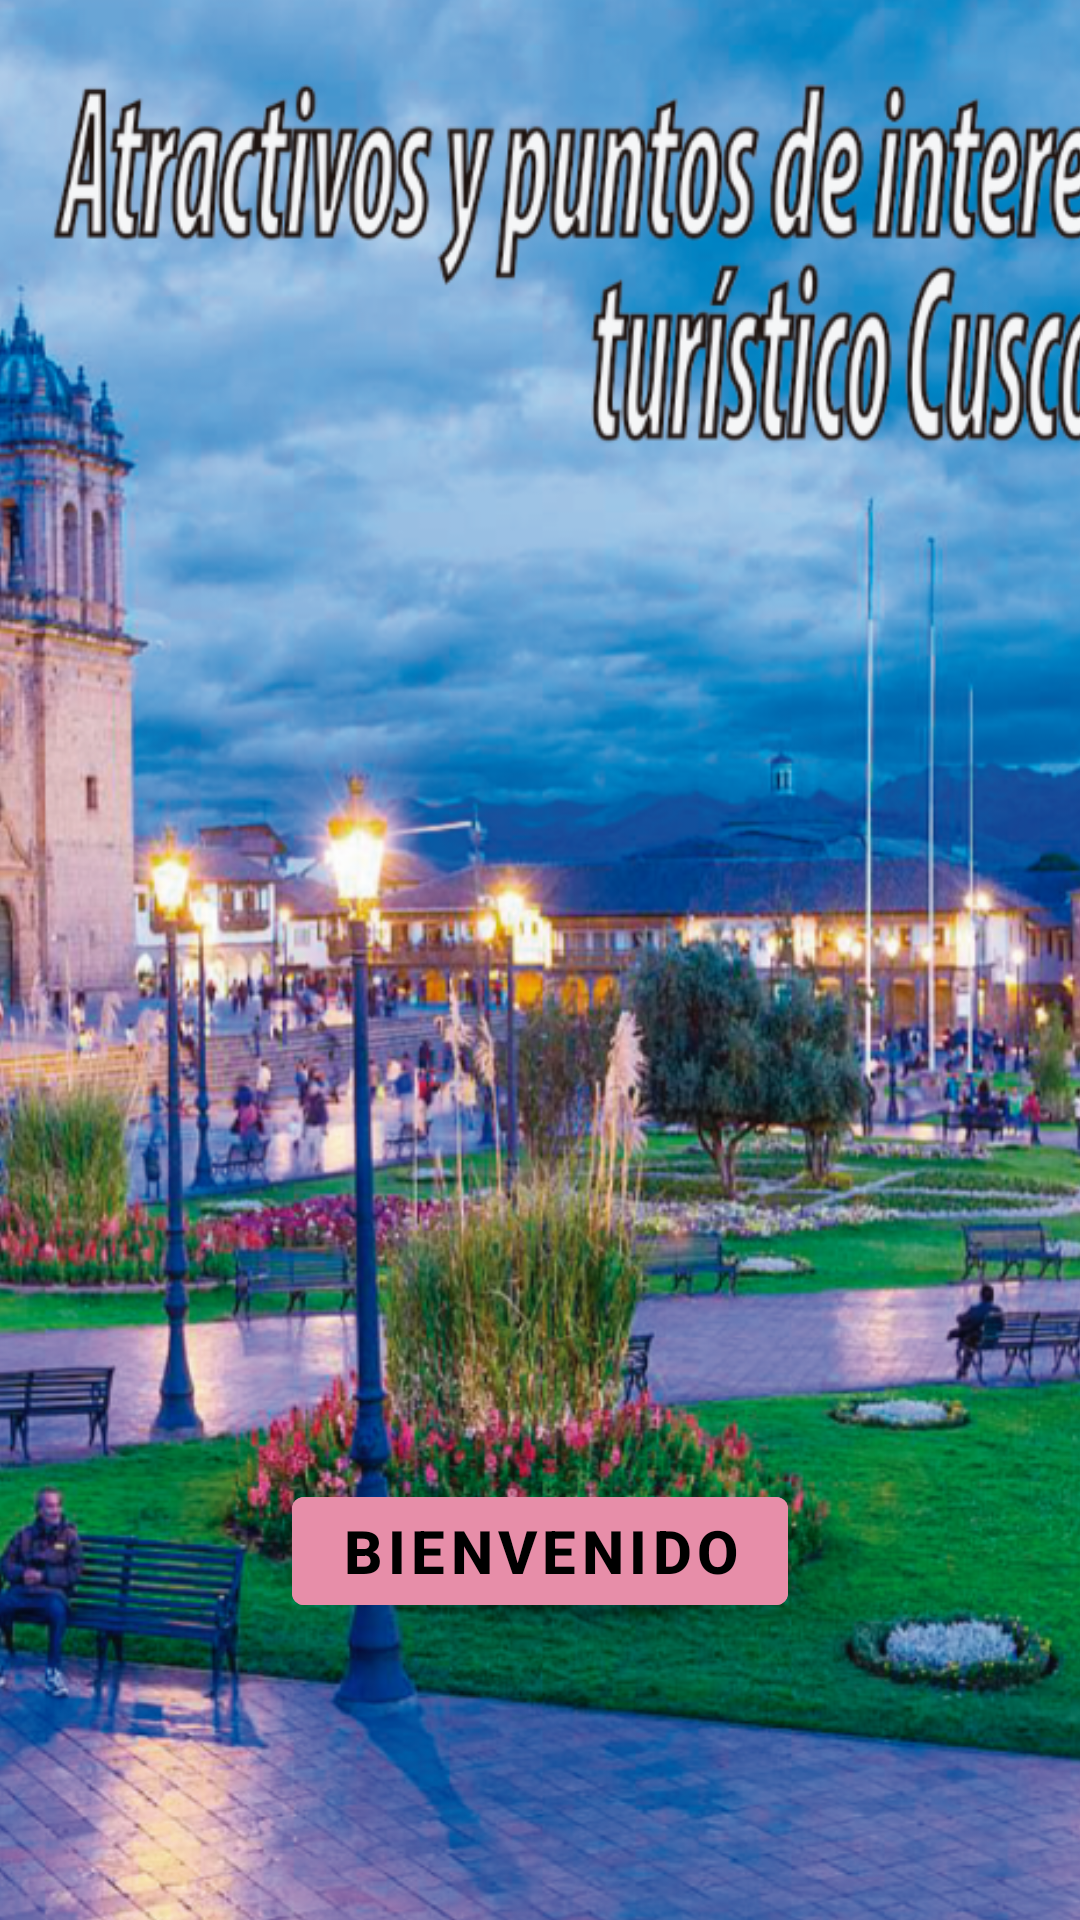

Produce the Android XML layout that renders to this screen, including the resource entries it uses.
<!-- AndroidManifest.xml: application theme Theme.MenuPrincipal -->
<!-- res/layout/activity_main2.xml -->
<?xml version="1.0" encoding="utf-8"?>
<androidx.constraintlayout.widget.ConstraintLayout xmlns:android="http://schemas.android.com/apk/res/android"
    xmlns:app="http://schemas.android.com/apk/res-auto"
    xmlns:tools="http://schemas.android.com/tools"
    android:layout_width="match_parent"
    android:layout_height="match_parent"
    android:background="@color/color4"
    tools:context=".MainActivity2">


    <Button
        android:id="@+id/bienvenidos"
        android:layout_width="wrap_content"
        android:layout_height="wrap_content"
        android:backgroundTint="@color/color1"
        android:onClick="bienvenido"
        android:text="BIENVENIDO"
        android:textColor="@color/black"
        android:textSize="20dp"

        android:textStyle="bold"
        app:layout_constraintBottom_toBottomOf="parent"
        app:layout_constraintEnd_toEndOf="parent"
        app:layout_constraintStart_toStartOf="parent"
        app:layout_constraintTop_toTopOf="parent"
        app:layout_constraintVertical_bias="0.833" />

    <ImageView
        android:id="@+id/imageView3"
        android:layout_width="413dp"
        android:layout_height="722dp"
        app:layout_constraintBottom_toBottomOf="parent"
        app:layout_constraintEnd_toEndOf="parent"
        app:layout_constraintStart_toStartOf="parent"
        app:layout_constraintTop_toTopOf="parent"
        app:layout_constraintVertical_bias="0.444"
        app:srcCompat="@drawable/portadaunos" />

</androidx.constraintlayout.widget.ConstraintLayout>
<!-- resources referenced by this layout -->
<resources>
  <color name="black">#FF000000</color>
  <color name="color1">#E78EA9</color>
  <color name="color4">#9ADCFF</color>
  <!-- drawable portadaunos: png bitmap (drawable-v24, 985120 bytes) -->
  <style name="Theme.MenuPrincipal" parent="Theme.MaterialComponents.DayNight.NoActionBar">
          
          <item name="colorPrimary">@color/purple_500</item>
          <item name="colorPrimaryVariant">@color/purple_700</item>
          <item name="colorOnPrimary">@color/white</item>
          
          <item name="colorSecondary">@color/teal_200</item>
          <item name="colorSecondaryVariant">@color/teal_700</item>
          <item name="colorOnSecondary">@color/black</item>
          
          <item name="android:statusBarColor" tools:targetApi="l">?attr/colorPrimaryVariant</item>
          
      </style>
  <color name="purple_500">#FF6200EE</color>
  <color name="purple_700">#FF3700B3</color>
  <color name="white">#FFFFFFFF</color>
  <color name="teal_200">#FF03DAC5</color>
  <color name="teal_700">#FF018786</color>
</resources>
